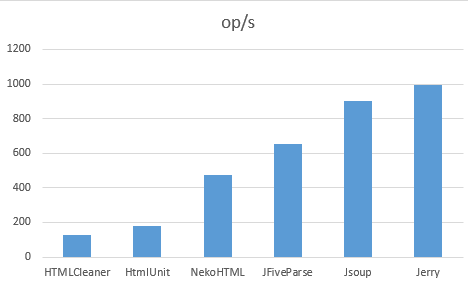

Source data for this figure (header and first rows):
Benchmark, Mode, Threads, Samples, Score, Score Error (99,9%), Unit
com.github.newk5.htmlparserbench.HTMLCle…, thrpt, 1, 1, 127,031008, NaN, ops/s
com.github.newk5.htmlparserbench.HtmlUni…, thrpt, 1, 1, 177,482303, NaN, ops/s
com.github.newk5.htmlparserbench.JFivePa…, thrpt, 1, 1, 656,366932, NaN, ops/s
com.github.newk5.htmlparserbench.JerryBe…, thrpt, 1, 1, 994,163255, NaN, ops/s
com.github.newk5.htmlparserbench.JsoupBe…, thrpt, 1, 1, 904,479952, NaN, ops/s
com.github.newk5.htmlparserbench.NekoHTM…, thrpt, 1, 1, 476,903056, NaN, ops/s
